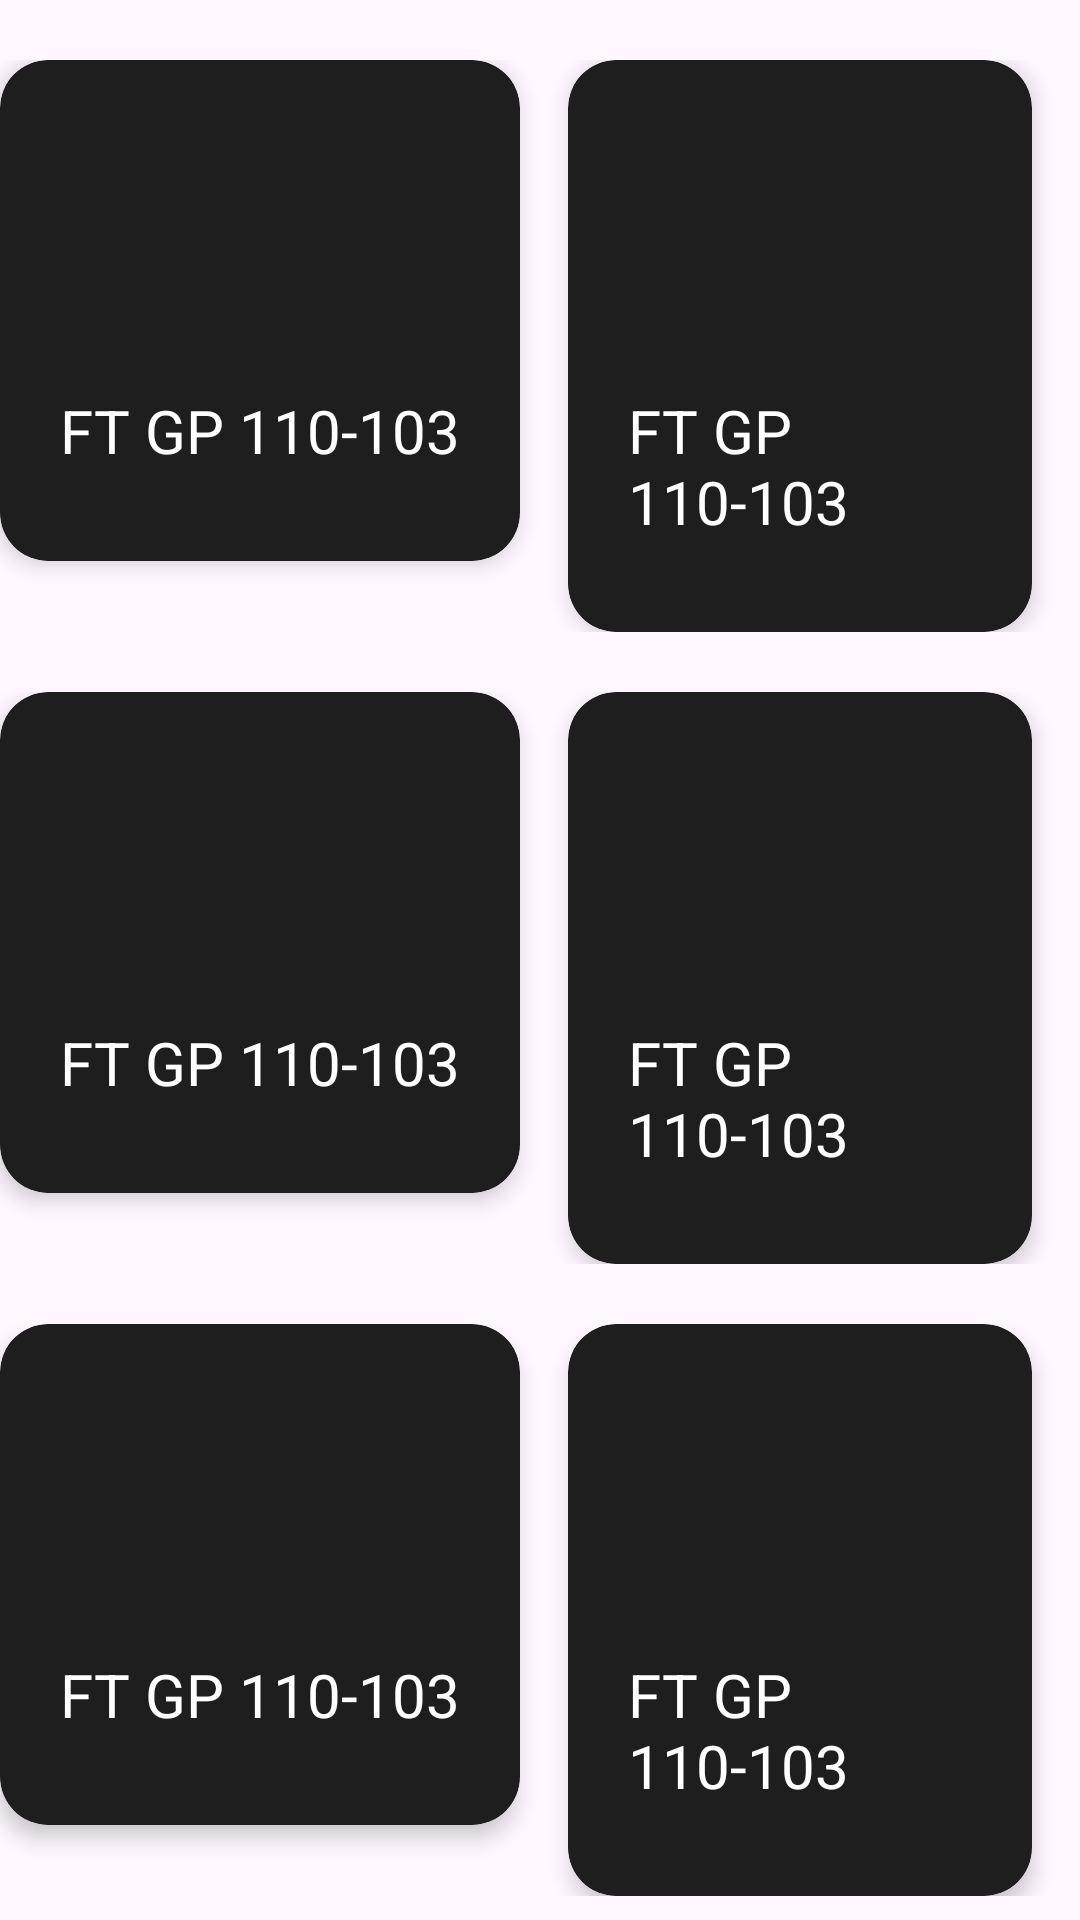

Reconstruct the res/layout file that produces this screen, plus the resources it refers to.
<!-- AndroidManifest.xml: application theme Base.Theme.MAQUIRENTAPP -->
<!-- res/layout/fragment_fichas_tecnicas.xml -->
<?xml version="1.0" encoding="utf-8"?>
<LinearLayout xmlns:android="http://schemas.android.com/apk/res/android"
    xmlns:tools="http://schemas.android.com/tools"
    android:layout_width="match_parent"
    android:layout_height="match_parent"
    xmlns:app="http://schemas.android.com/apk/res-auto"
    android:orientation="vertical"
    android:theme="@style/Theme.TextMain"
    tools:context=".View.NuevoAlquilerDiaFragment">

    <androidx.core.widget.NestedScrollView
        android:layout_width="match_parent"
        android:layout_height="match_parent"
        android:fillViewport="true">
        <LinearLayout
            android:layout_width="match_parent"
            android:layout_height="wrap_content"
            android:orientation="vertical">
            
            <LinearLayout
                android:layout_width="match_parent"
                android:layout_height="wrap_content"
                android:layout_marginTop="20dp"
                android:gravity="center_horizontal"
                android:orientation="horizontal">
                
                <androidx.cardview.widget.CardView
                    android:layout_width="wrap_content"
                    android:layout_height="wrap_content"
                    android:layout_marginEnd="16dp"
                    android:backgroundTint="@color/card_dark"
                    app:cardCornerRadius="16dp"
                    app:cardElevation="4dp"
                    >
                    <LinearLayout
                        android:layout_width="match_parent"
                        android:layout_height="wrap_content"
                        android:orientation="vertical"
                        android:gravity="center"
                        android:paddingVertical="30dp"
                        android:paddingHorizontal="20dp">
                        <ImageView
                            android:layout_width="80dp"
                            android:layout_height="80dp"
                            android:paddingBottom="10dp"
                            android:src="@drawable/ico_voltaje_blanco"/>
                        <TextView
                            android:layout_width="wrap_content"
                            android:layout_height="wrap_content"
                            android:text="FT GP 110-103"
                            android:textColor="@color/white"
                            android:textSize="20dp" />
                    </LinearLayout>
                </androidx.cardview.widget.CardView>
                
                <androidx.cardview.widget.CardView
                    android:layout_width="wrap_content"
                    android:layout_height="wrap_content"
                    android:layout_marginEnd="16dp"
                    android:backgroundTint="@color/card_dark"
                    app:cardCornerRadius="16dp"
                    app:cardElevation="4dp"
                    >
                    <LinearLayout
                        android:layout_width="match_parent"
                        android:layout_height="wrap_content"
                        android:orientation="vertical"
                        android:gravity="center"
                        android:paddingVertical="30dp"
                        android:paddingHorizontal="20dp">
                        <ImageView
                            android:layout_width="80dp"
                            android:layout_height="80dp"
                            android:paddingBottom="10dp"
                            android:src="@drawable/ico_voltaje_blanco"/>
                        <TextView
                            android:layout_width="wrap_content"
                            android:layout_height="wrap_content"
                            android:text="FT GP 110-103"
                            android:textColor="@color/white"
                            android:textSize="20dp" />
                    </LinearLayout>
                </androidx.cardview.widget.CardView>
            </LinearLayout>
            
            <LinearLayout
                android:layout_width="match_parent"
                android:layout_height="wrap_content"
                android:layout_marginTop="20dp"
                android:gravity="center_horizontal"
                android:orientation="horizontal">
                
                <androidx.cardview.widget.CardView
                    android:layout_width="wrap_content"
                    android:layout_height="wrap_content"
                    android:layout_marginEnd="16dp"
                    android:backgroundTint="@color/card_dark"
                    app:cardCornerRadius="16dp"
                    app:cardElevation="4dp"
                    >
                    <LinearLayout
                        android:layout_width="match_parent"
                        android:layout_height="wrap_content"
                        android:orientation="vertical"
                        android:gravity="center"
                        android:paddingVertical="30dp"
                        android:paddingHorizontal="20dp">
                        <ImageView
                            android:layout_width="80dp"
                            android:layout_height="80dp"
                            android:paddingBottom="10dp"
                            android:src="@drawable/ico_voltaje_blanco"/>
                        <TextView
                            android:layout_width="wrap_content"
                            android:layout_height="wrap_content"
                            android:text="FT GP 110-103"
                            android:textColor="@color/white"
                            android:textSize="20dp" />
                    </LinearLayout>
                </androidx.cardview.widget.CardView>
                
                <androidx.cardview.widget.CardView
                    android:layout_width="wrap_content"
                    android:layout_height="wrap_content"
                    android:layout_marginEnd="16dp"
                    android:backgroundTint="@color/card_dark"
                    app:cardCornerRadius="16dp"
                    app:cardElevation="4dp"
                    >
                    <LinearLayout
                        android:layout_width="match_parent"
                        android:layout_height="wrap_content"
                        android:orientation="vertical"
                        android:gravity="center"
                        android:paddingVertical="30dp"
                        android:paddingHorizontal="20dp">
                        <ImageView
                            android:layout_width="80dp"
                            android:layout_height="80dp"
                            android:paddingBottom="10dp"
                            android:src="@drawable/ico_voltaje_blanco"/>
                        <TextView
                            android:layout_width="wrap_content"
                            android:layout_height="wrap_content"
                            android:text="FT GP 110-103"
                            android:textColor="@color/white"
                            android:textSize="20dp" />
                    </LinearLayout>
                </androidx.cardview.widget.CardView>
            </LinearLayout>

            
            <LinearLayout
                android:layout_width="match_parent"
                android:layout_height="wrap_content"
                android:layout_marginTop="20dp"
                android:gravity="center_horizontal"
                android:orientation="horizontal">
                
                <androidx.cardview.widget.CardView
                    android:layout_width="wrap_content"
                    android:layout_height="wrap_content"
                    android:layout_marginEnd="16dp"
                    android:backgroundTint="@color/card_dark"
                    app:cardCornerRadius="16dp"
                    app:cardElevation="4dp"
                    >
                    <LinearLayout
                        android:layout_width="match_parent"
                        android:layout_height="wrap_content"
                        android:orientation="vertical"
                        android:gravity="center"
                        android:paddingVertical="30dp"
                        android:paddingHorizontal="20dp">
                        <ImageView
                            android:layout_width="80dp"
                            android:layout_height="80dp"
                            android:paddingBottom="10dp"
                            android:src="@drawable/ico_voltaje_blanco"/>
                        <TextView
                            android:layout_width="wrap_content"
                            android:layout_height="wrap_content"
                            android:text="FT GP 110-103"
                            android:textColor="@color/white"
                            android:textSize="20dp" />
                    </LinearLayout>
                </androidx.cardview.widget.CardView>
                
                <androidx.cardview.widget.CardView
                    android:layout_width="wrap_content"
                    android:layout_height="wrap_content"
                    android:layout_marginEnd="16dp"
                    android:backgroundTint="@color/card_dark"
                    app:cardCornerRadius="16dp"
                    app:cardElevation="4dp"
                    >
                    <LinearLayout
                        android:layout_width="match_parent"
                        android:layout_height="wrap_content"
                        android:orientation="vertical"
                        android:gravity="center"
                        android:paddingVertical="30dp"
                        android:paddingHorizontal="20dp">
                        <ImageView
                            android:layout_width="80dp"
                            android:layout_height="80dp"
                            android:paddingBottom="10dp"
                            android:src="@drawable/ico_voltaje_blanco"/>
                        <TextView
                            android:layout_width="wrap_content"
                            android:layout_height="wrap_content"
                            android:text="FT GP 110-103"
                            android:textColor="@color/white"
                            android:textSize="20dp" />
                    </LinearLayout>
                </androidx.cardview.widget.CardView>
            </LinearLayout>
        </LinearLayout>
    </androidx.core.widget.NestedScrollView>

</LinearLayout>
<!-- resources referenced by this layout -->
<resources>
  <color name="card_dark">#1E1E1E</color>
  <color name="white">#FFFFFF</color>
  <style name="Base.Theme.MAQUIRENTAPP" parent="Theme.Material3.DayNight.NoActionBar">
          
          <item name="colorPrimary">@color/gris_100</item>
          <item name="colorPrimaryDark">@color/gris_200</item>
          <item name="colorAccent">@color/gris_200</item>
      </style>
  <color name="gris_100">#CECBE6</color>
  <color name="gris_200">#555555</color>
</resources>
